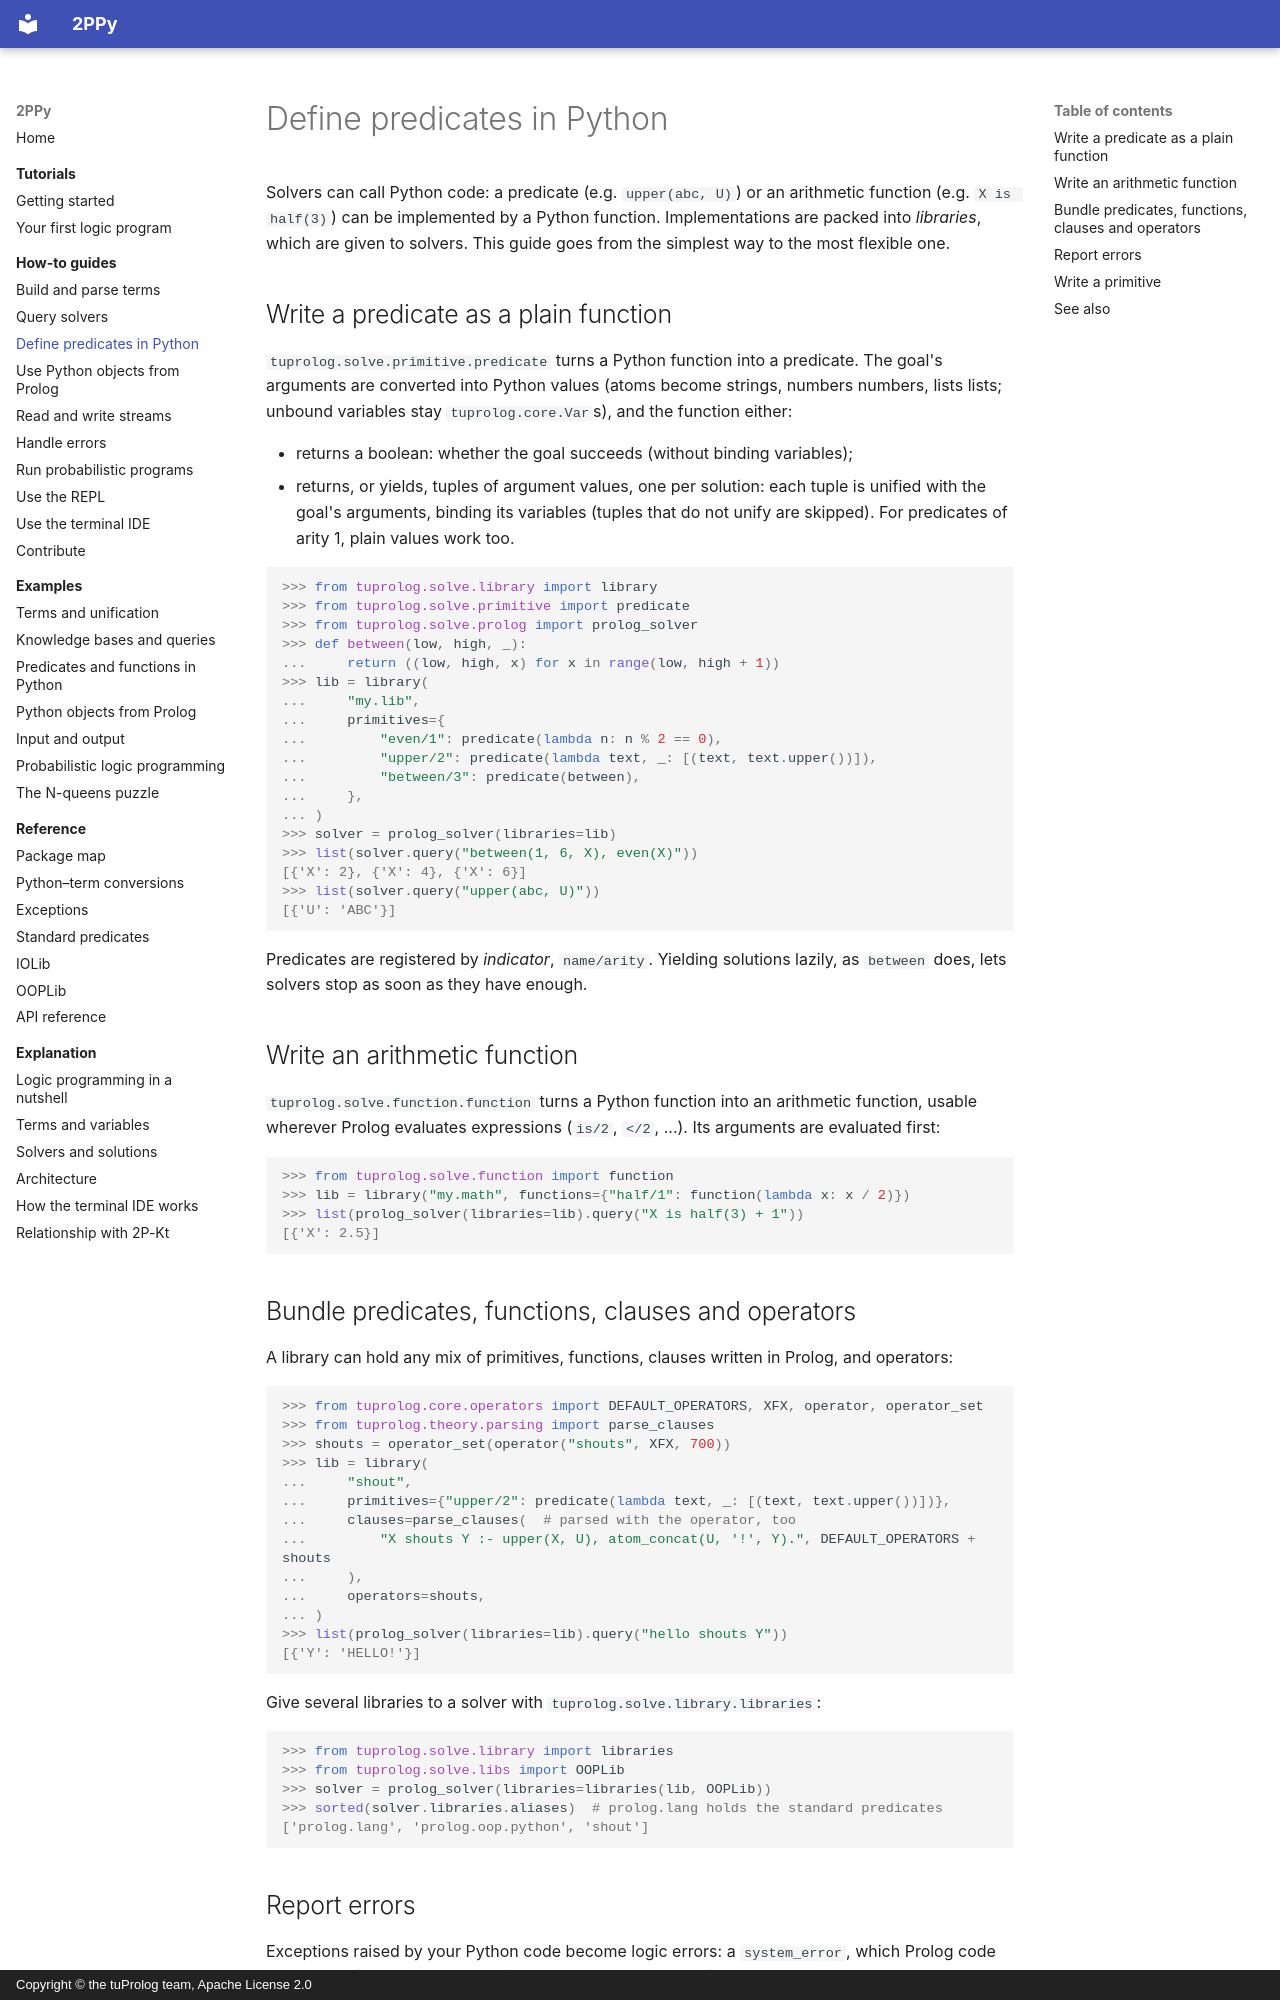

repository: tuProlog/2ppy · page: how-to/define-predicates-in-python/index.html · generator: mkdocs · copyright: Copyright © the tuProlog team, Apache License 2.0

# Define predicates in Python

Solvers can call Python code: a predicate (e.g. `upper(abc, U)`) or an arithmetic function (e.g.
`X is half(3)`) can be implemented by a Python function. Implementations are packed into
*libraries*, which are given to solvers. This guide goes from the simplest way to the most
flexible one.

## Write a predicate as a plain function

`tuprolog.solve.primitive.predicate` turns a Python function into a predicate. The goal's arguments
are converted into Python values (atoms become strings, numbers numbers, lists lists; unbound
variables stay `tuprolog.core.Var`s), and the function either:

- returns a boolean: whether the goal succeeds (without binding variables);
- returns, or yields, tuples of argument values, one per solution: each tuple is unified with the
  goal's arguments, binding its variables (tuples that do not unify are skipped). For predicates of
  arity 1, plain values work too.

```pycon
>>> from tuprolog.solve.library import library
>>> from tuprolog.solve.primitive import predicate
>>> from tuprolog.solve.prolog import prolog_solver
>>> def between(low, high, _):
...     return ((low, high, x) for x in range(low, high + 1))
>>> lib = library(
...     "my.lib",
...     primitives={
...         "even/1": predicate(lambda n: n % 2 == 0),
...         "upper/2": predicate(lambda text, _: [(text, text.upper())]),
...         "between/3": predicate(between),
...     },
... )
>>> solver = prolog_solver(libraries=lib)
>>> list(solver.query("between(1, 6, X), even(X)"))
[{'X': 2}, {'X': 4}, {'X': 6}]
>>> list(solver.query("upper(abc, U)"))
[{'U': 'ABC'}]

```

Predicates are registered by *indicator*, `name/arity`. Yielding solutions lazily, as `between`
does, lets solvers stop as soon as they have enough.

## Write an arithmetic function

`tuprolog.solve.function.function` turns a Python function into an arithmetic function, usable
wherever Prolog evaluates expressions (`is/2`, `</2`, ...). Its arguments are evaluated first:

```pycon
>>> from tuprolog.solve.function import function
>>> lib = library("my.math", functions={"half/1": function(lambda x: x / 2)})
>>> list(prolog_solver(libraries=lib).query("X is half(3) + 1"))
[{'X': 2.5}]

```

## Bundle predicates, functions, clauses and operators

A library can hold any mix of primitives, functions, clauses written in Prolog, and operators:

```pycon
>>> from tuprolog.core.operators import DEFAULT_OPERATORS, XFX, operator, operator_set
>>> from tuprolog.theory.parsing import parse_clauses
>>> shouts = operator_set(operator("shouts", XFX, 700))
>>> lib = library(
...     "shout",
...     primitives={"upper/2": predicate(lambda text, _: [(text, text.upper())])},
...     clauses=parse_clauses(  # parsed with the operator, too
...         "X shouts Y :- upper(X, U), atom_concat(U, '!', Y).", DEFAULT_OPERATORS + shouts
...     ),
...     operators=shouts,
... )
>>> list(prolog_solver(libraries=lib).query("hello shouts Y"))
[{'Y': 'HELLO!'}]

```

Give several libraries to a solver with `tuprolog.solve.library.libraries`:

```pycon
>>> from tuprolog.solve.library import libraries
>>> from tuprolog.solve.libs import OOPLib
>>> solver = prolog_solver(libraries=libraries(lib, OOPLib))
>>> sorted(solver.libraries.aliases)  # prolog.lang holds the standard predicates
['prolog.lang', 'prolog.oop.python', 'shout']

```
